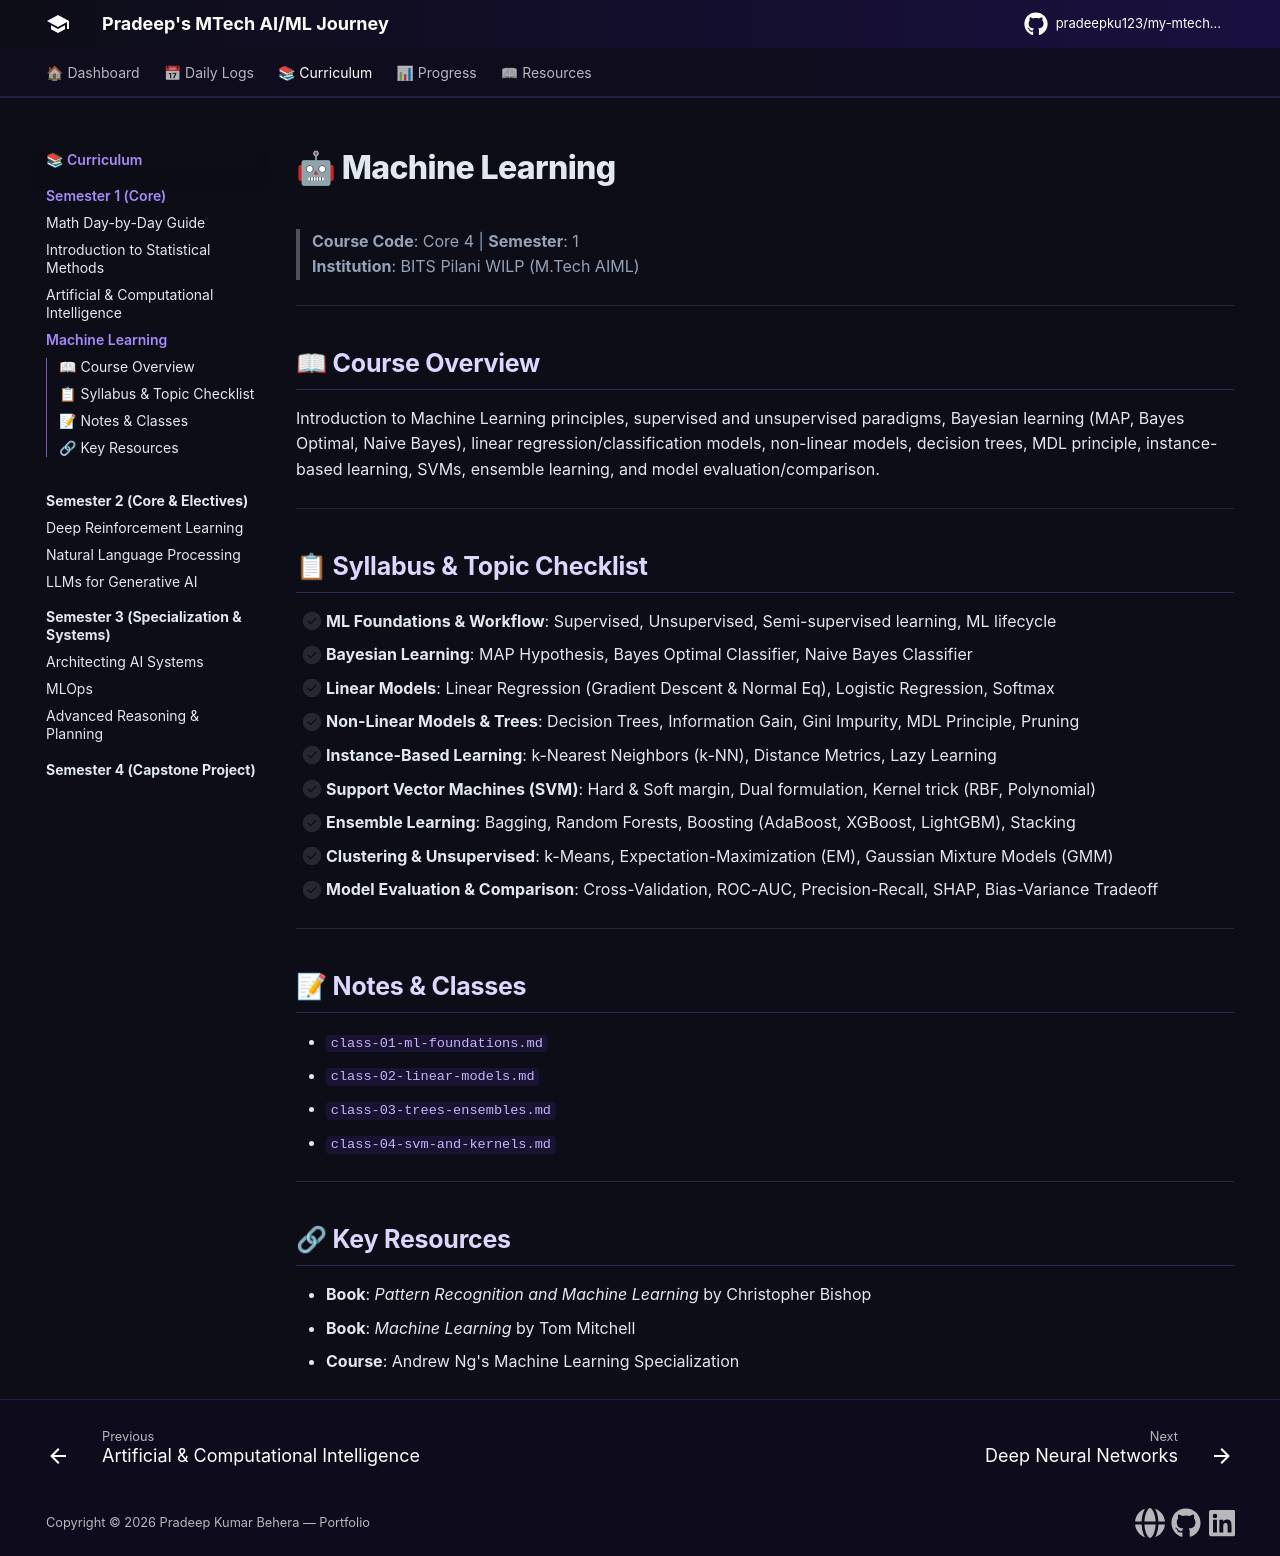

repository: pradeepku123/my-mtech-journey · page: semesters/semester-1/machine-learning/index.html · generator: mkdocs

# 🤖 Machine Learning

> **Course Code**: Core 4 | **Semester**: 1  
> **Institution**: BITS Pilani WILP (M.Tech AIML)

---

## 📖 Course Overview

Introduction to Machine Learning principles, supervised and unsupervised paradigms, Bayesian learning (MAP, Bayes Optimal, Naive Bayes), linear regression/classification models, non-linear models, decision trees, MDL principle, instance-based learning, SVMs, ensemble learning, and model evaluation/comparison.

---

## 📋 Syllabus & Topic Checklist

- [ ] **ML Foundations & Workflow**: Supervised, Unsupervised, Semi-supervised learning, ML lifecycle
- [ ] **Bayesian Learning**: MAP Hypothesis, Bayes Optimal Classifier, Naive Bayes Classifier
- [ ] **Linear Models**: Linear Regression (Gradient Descent & Normal Eq), Logistic Regression, Softmax
- [ ] **Non-Linear Models & Trees**: Decision Trees, Information Gain, Gini Impurity, MDL Principle, Pruning
- [ ] **Instance-Based Learning**: k-Nearest Neighbors (k-NN), Distance Metrics, Lazy Learning
- [ ] **Support Vector Machines (SVM)**: Hard & Soft margin, Dual formulation, Kernel trick (RBF, Polynomial)
- [ ] **Ensemble Learning**: Bagging, Random Forests, Boosting (AdaBoost, XGBoost, LightGBM), Stacking
- [ ] **Clustering & Unsupervised**: k-Means, Expectation-Maximization (EM), Gaussian Mixture Models (GMM)
- [ ] **Model Evaluation & Comparison**: Cross-Validation, ROC-AUC, Precision-Recall, SHAP, Bias-Variance Tradeoff

---

## 📝 Notes & Classes

- `class-01-ml-foundations.md`
- `class-02-linear-models.md`
- `class-03-trees-ensembles.md`
- `class-04-svm-and-kernels.md`

---

## 🔗 Key Resources

- **Book**: *Pattern Recognition and Machine Learning* by Christopher Bishop
- **Book**: *Machine Learning* by Tom Mitchell
- **Course**: Andrew Ng's Machine Learning Specialization
